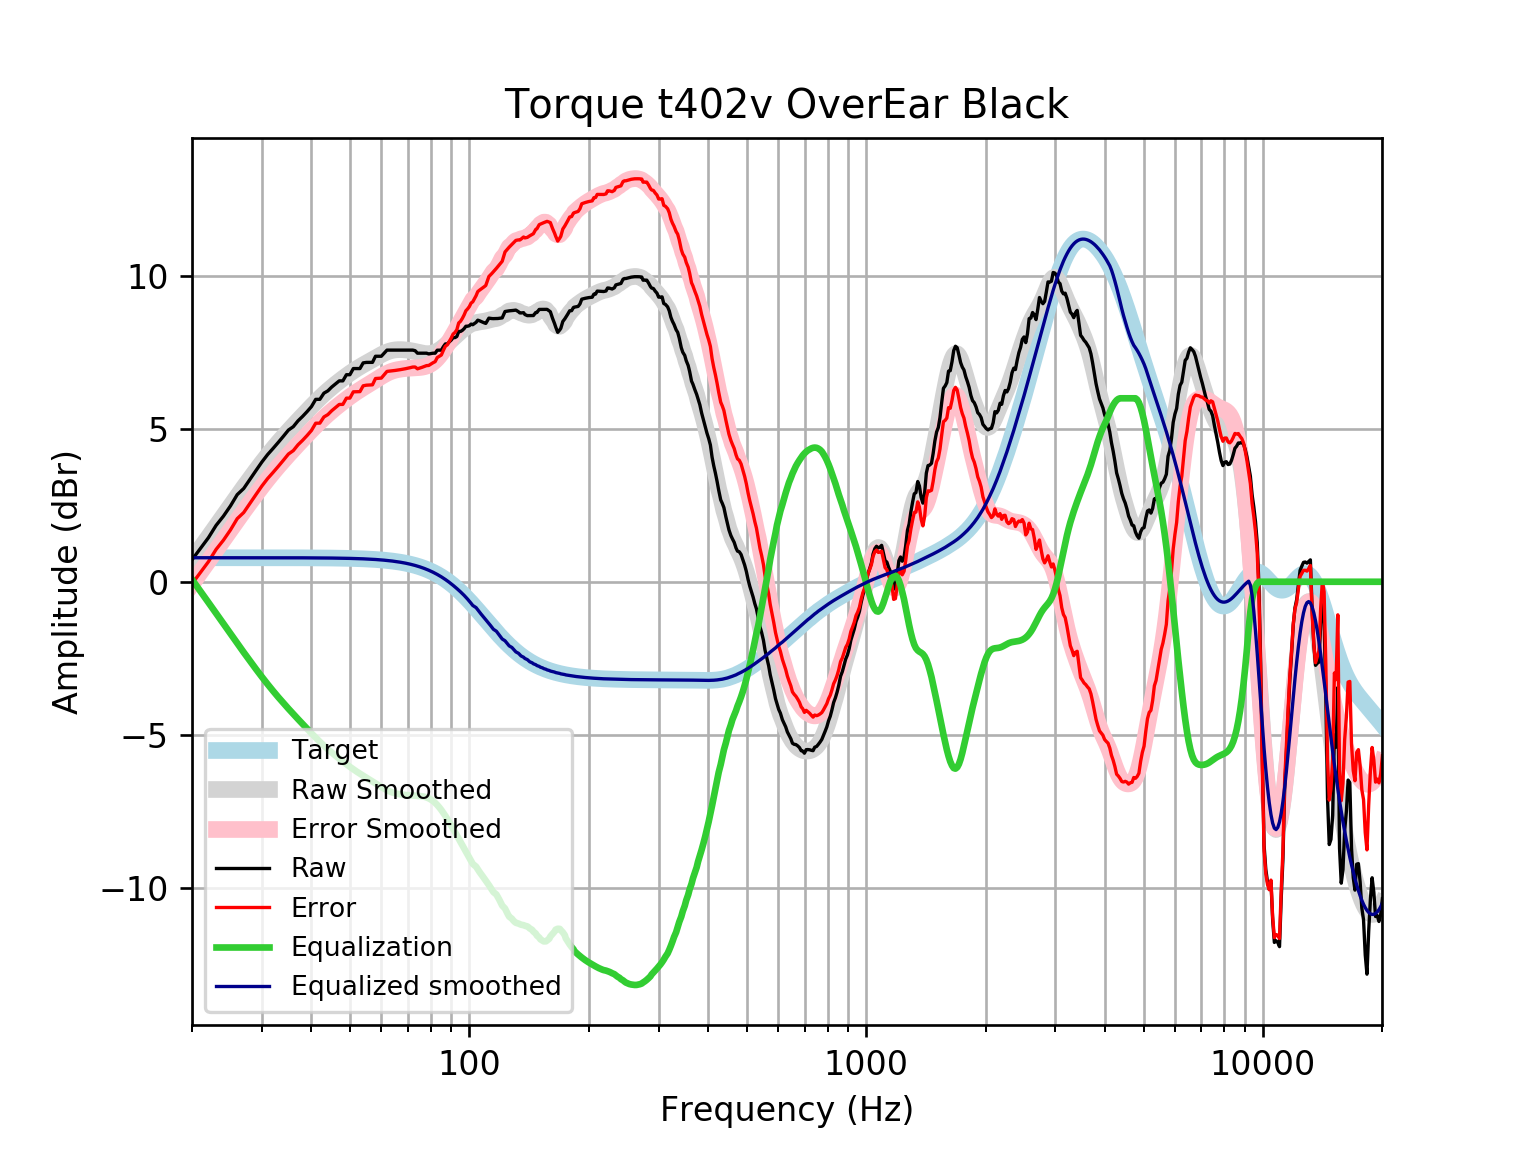

The table this chart was drawn from, first rows:
frequency, raw, error, smoothed, error_smoothed, equalization, equalized_raw, equalized_smoothed, target
20, 0.7184, -0.06745, 0.7096, -0.07623, 0.07623, 0.7947, 0.7859, 0.7859
21, 1.089, 0.3031, 1.094, 0.3078, -0.3078, 0.7811, 0.7859, 0.7859
22, 1.441, 0.6551, 1.463, 0.6774, -0.6774, 0.7636, 0.7859, 0.7858
23, 1.843, 1.057, 1.818, 1.032, -1.032, 0.8108, 0.7858, 0.7858
24, 2.145, 1.359, 2.159, 1.373, -1.373, 0.7719, 0.7858, 0.7858
25, 2.48, 1.694, 2.485, 1.699, -1.699, 0.7808, 0.7857, 0.7857
26, 2.849, 2.063, 2.796, 2.011, -2.011, 0.8382, 0.7857, 0.7857
27, 3.05, 2.265, 3.094, 2.308, -2.308, 0.7421, 0.7856, 0.7856
28, 3.352, 2.566, 3.376, 2.591, -2.591, 0.7614, 0.7855, 0.7855
29, 3.64, 2.855, 3.643, 2.858, -2.858, 0.782, 0.7854, 0.7854
30, 3.916, 3.131, 3.895, 3.11, -3.11, 0.8059, 0.7852, 0.7852
31, 4.156, 3.371, 4.132, 3.347, -3.347, 0.8099, 0.785, 0.785
32, 4.358, 3.573, 4.353, 3.568, -3.568, 0.7898, 0.7848, 0.7848
33, 4.559, 3.774, 4.559, 3.774, -3.774, 0.7843, 0.7846, 0.7846
34, 4.76, 3.976, 4.752, 3.968, -3.968, 0.7917, 0.7843, 0.7843
35, 4.961, 4.177, 4.935, 4.151, -4.151, 0.8102, 0.7839, 0.7839
36, 5.072, 4.289, 5.108, 4.325, -4.325, 0.7474, 0.7835, 0.7835
37, 5.263, 4.48, 5.274, 4.491, -4.491, 0.7714, 0.783, 0.783
38, 5.409, 4.626, 5.435, 4.652, -4.652, 0.7564, 0.7824, 0.7824
39, 5.565, 4.783, 5.589, 4.807, -4.807, 0.7572, 0.7818, 0.7818
40, 5.729, 4.948, 5.737, 4.956, -4.956, 0.7722, 0.781, 0.781
41, 5.965, 5.185, 5.879, 5.099, -5.099, 0.8665, 0.7801, 0.7801
42, 5.967, 5.188, 6.012, 5.233, -5.233, 0.7337, 0.7791, 0.7791
43, 6.168, 5.39, 6.137, 5.359, -5.359, 0.809, 0.778, 0.7779
44, 6.244, 5.467, 6.253, 5.477, -5.477, 0.7671, 0.7766, 0.7766
45, 6.369, 5.594, 6.362, 5.586, -5.586, 0.7827, 0.7752, 0.7751
46, 6.47, 5.697, 6.463, 5.69, -5.69, 0.7804, 0.7735, 0.7734
47, 6.57, 5.799, 6.559, 5.787, -5.787, 0.7829, 0.7715, 0.7715
48, 6.57, 5.801, 6.65, 5.88, -5.88, 0.6899, 0.7694, 0.7694
49, 6.771, 6.004, 6.736, 5.969, -5.969, 0.8024, 0.767, 0.767
50, 6.771, 6.007, 6.818, 6.053, -6.053, 0.7181, 0.7643, 0.7642
51, 6.973, 6.211, 6.894, 6.133, -6.133, 0.8397, 0.7612, 0.7612
52, 6.973, 6.215, 6.965, 6.207, -6.207, 0.7651, 0.7579, 0.7578
53, 6.973, 6.219, 7.031, 6.277, -6.277, 0.6952, 0.7541, 0.7541
54, 7.158, 6.408, 7.093, 6.343, -6.343, 0.8147, 0.7499, 0.7499
55, 7.174, 6.428, 7.152, 6.407, -6.407, 0.7671, 0.7453, 0.7453
56, 7.174, 6.434, 7.209, 6.469, -6.469, 0.705, 0.7402, 0.7401
57, 7.175, 6.441, 7.265, 6.531, -6.531, 0.6449, 0.7345, 0.7345
58, 7.375, 6.647, 7.321, 6.592, -6.592, 0.7825, 0.7283, 0.7283
59, 7.375, 6.653, 7.375, 6.654, -6.654, 0.7213, 0.7215, 0.7215
60, 7.375, 6.661, 7.427, 6.713, -6.713, 0.6622, 0.714, 0.714
61, 7.475, 6.77, 7.473, 6.768, -6.768, 0.7078, 0.7058, 0.7058
62, 7.576, 6.879, 7.513, 6.817, -6.817, 0.7595, 0.6969, 0.6969
63, 7.576, 6.889, 7.545, 6.858, -6.858, 0.718, 0.6871, 0.6871
64, 7.576, 6.899, 7.568, 6.892, -6.892, 0.6844, 0.6765, 0.6765
65, 7.576, 6.911, 7.583, 6.918, -6.918, 0.6581, 0.665, 0.665
66, 7.576, 6.923, 7.59, 6.938, -6.938, 0.6381, 0.6525, 0.6525
67, 7.576, 6.937, 7.592, 6.953, -6.953, 0.6229, 0.639, 0.639
68, 7.576, 6.952, 7.589, 6.965, -6.965, 0.6111, 0.6244, 0.6244
69, 7.576, 6.967, 7.583, 6.974, -6.974, 0.6018, 0.6087, 0.6087
70, 7.576, 6.984, 7.573, 6.982, -6.982, 0.5944, 0.5918, 0.5918
71, 7.576, 7.002, 7.561, 6.987, -6.987, 0.5885, 0.5736, 0.5736
72, 7.576, 7.022, 7.546, 6.992, -6.992, 0.5839, 0.5541, 0.5541
73, 7.557, 7.024, 7.529, 6.996, -6.996, 0.561, 0.5333, 0.5333
74, 7.475, 6.964, 7.512, 7.001, -7.001, 0.4748, 0.511, 0.511
75, 7.475, 6.988, 7.494, 7.007, -7.007, 0.4684, 0.4873, 0.4873
76, 7.475, 7.013, 7.479, 7.017, -7.017, 0.4586, 0.462, 0.4621
77, 7.475, 7.04, 7.467, 7.032, -7.032, 0.4436, 0.4352, 0.4353
78, 7.475, 7.069, 7.46, 7.054, -7.054, 0.4217, 0.4068, 0.4068
79, 7.451, 7.074, 7.46, 7.084, -7.084, 0.3671, 0.3767, 0.3768
... 553 more rows
